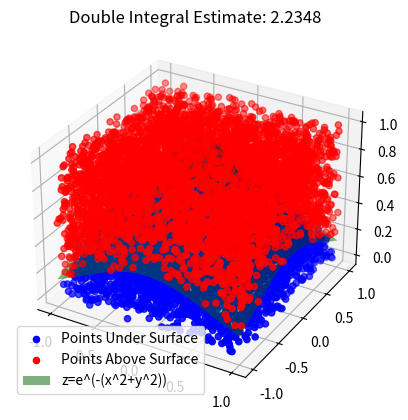

The script that saved this image:
"""Author: Vadan Khan 
Title: Monte Carlo Guassian 2D Integral

This code generates random points in the unit cube (0, 0, 0) to (1, 1, 1), and counts how many fall 
    under the surface z = e(-(x2 + y^2)). The ratio of points under the surface to the total number
    of points is an estimate of the double integral of z = e(-(x2 + y^2)) over the square region 
    from (-1, -1) to (1, 1). The code also plots the points and the surface for visualization. The 
    estimated double integral with n samples is printed at the end.

To edit the number of points generated, edit NUMPNTS global variable"""

import numpy as np
import matplotlib.pyplot as plt
from pathlib import Path

FIGURE_SAVE_LOCATION = Path().resolve() / "figures"
FIGURE_SAVE_LOCATION.mkdir(parents=True, exist_ok=True)

NUMPNTS = 10000


def monte_carlo_double_integral(num_samples):
    count = 0
    points_under_surface = []
    points_above_surface = []

    for _ in range(num_samples):
        x = np.random.uniform(-1, 1)
        y = np.random.uniform(-1, 1)
        z = np.random.uniform(0, 1)
        if z <= np.exp(-(x**2 + y**2)):
            count += 1
            points_under_surface.append((x, y, z))
        else:
            points_above_surface.append((x, y, z))

    integral_estimate = 4 * count / num_samples  # Multiply by 4 because the region is 2x2

    # Plot the points
    fig = plt.figure()
    ax = fig.add_subplot(111, projection='3d')
    ax.scatter(*zip(*points_under_surface), color='b',
               label='Points Under Surface')
    ax.scatter(*zip(*points_above_surface), color='r',
               label='Points Above Surface')

    # Draw the surface
    x = y = np.linspace(-1, 1, 100)
    X, Y = np.meshgrid(x, y)
    Z = np.exp(-(X**2 + Y**2))
    ax.plot_surface(X, Y, Z, color='g', alpha=0.5, label='z=e^(-(x^2+y^2))')

    # Add a legend and title
    ax.legend()
    plt.title(f"Double Integral Estimate: {integral_estimate}")
    plt.savefig(FIGURE_SAVE_LOCATION / "double_integral.png", dpi=300)

    plt.show()

    return integral_estimate


if __name__ == "__main__":
    # Estimate double integral with n samples
    estimated_double_integral = monte_carlo_double_integral(NUMPNTS)
    print(f"Estimated value of double integral: {estimated_double_integral}")
